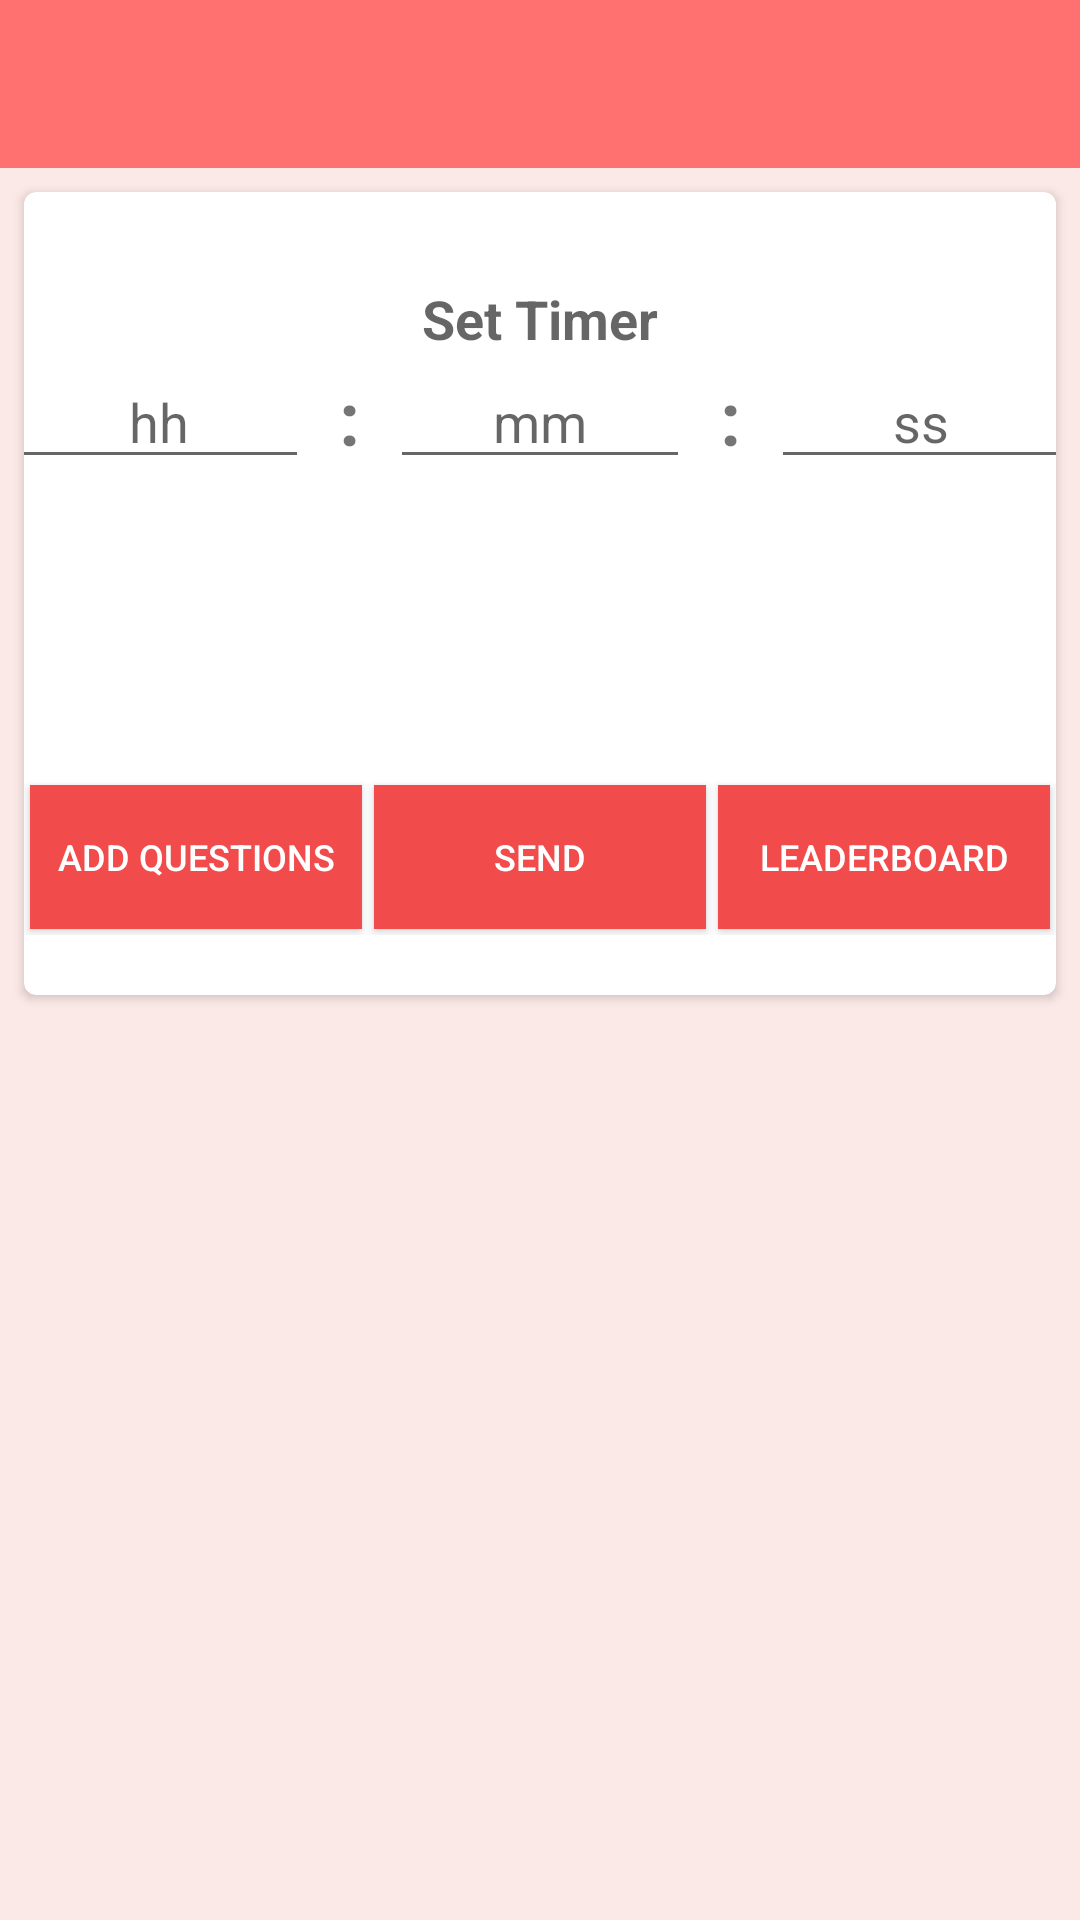

Android layout source for this screen:
<!-- AndroidManifest.xml: application theme AppTheme -->
<!-- res/layout/activity_contest_upload.xml -->
<?xml version="1.0" encoding="utf-8"?>
<LinearLayout xmlns:android="http://schemas.android.com/apk/res/android"
    xmlns:tools="http://schemas.android.com/tools"
    android:layout_width="match_parent"
    android:layout_height="match_parent"
    xmlns:card_view="http://schemas.android.com/apk/res-auto"
    android:orientation="vertical"
    tools:context="com.ns3.simplify.ContestUpload"
    android:background="@color/main_back_red">

    <include layout="@layout/layout_toolbar_wifi"/>

    <android.support.v7.widget.CardView
        android:id="@+id/card_info"
        android:layout_width="match_parent"
        android:layout_height="wrap_content"
        android:layout_marginTop="8dp"
        android:layout_marginRight="8dp"
        android:layout_marginLeft="8dp"
        android:layout_marginBottom="8dp"
        card_view:cardCornerRadius="4dp">

        <LinearLayout
            android:layout_width="match_parent"
            android:layout_height="match_parent"
            android:orientation="vertical"
            android:gravity="center"
            android:layout_marginTop="20dp"
            android:layout_marginBottom="20dp">

            <TextView
                android:layout_width="wrap_content"
                android:layout_height="wrap_content"
                android:textAppearance="?android:attr/textAppearanceMedium"
                android:text="Set Timer"
                android:textStyle="bold"
                android:layout_marginTop="10dp"
                android:id="@+id/textView4" />

            <LinearLayout
                android:layout_width="match_parent"
                android:layout_height="wrap_content"
                android:orientation="horizontal"
                android:gravity="center">

                <EditText
                    android:layout_width="100dp"
                    android:layout_height="wrap_content"
                    android:inputType="number"
                    android:hint="hh"
                    android:gravity="center"
                    android:id="@+id/timerHours"/>

                <TextView
                    android:layout_width="wrap_content"
                    android:layout_height="wrap_content"
                    android:text=":"
                    android:textSize="25sp"
                    android:textStyle="bold"
                    android:id="@+id/textView3"
                    android:layout_marginLeft="10dp"
                    android:layout_marginRight="10dp"/>

                <EditText
                    android:layout_width="100dp"
                    android:layout_height="wrap_content"
                    android:inputType="number"
                    android:hint="mm"
                    android:gravity="center"
                    android:id="@+id/timerMins"/>

                <TextView
                    android:layout_width="wrap_content"
                    android:layout_height="wrap_content"
                    android:text=":"
                    android:textSize="25sp"
                    android:textStyle="bold"
                    android:id="@+id/textView5"
                    android:layout_marginLeft="10dp"
                    android:layout_marginRight="10dp"/>

                <EditText
                    android:layout_width="100dp"
                    android:layout_height="wrap_content"
                    android:id="@+id/timerSecs"
                    android:inputType="number"
                    android:hint="ss"
                    android:gravity="center"/>

            </LinearLayout>
            <LinearLayout
                android:layout_width="match_parent"
                android:layout_height="wrap_content"
                android:orientation="horizontal"
                android:layout_marginTop="100dp">
                <Button
                    android:layout_width="0dp"
                    android:layout_weight="1"
                    android:layout_height="wrap_content"
                    android:text="Add Questions"
                    android:id="@+id/add_ques_btn"
                    android:onClick="addQues"
                    android:background="@color/main_red_dark"
                    android:textColor="@color/white"
                    android:layout_margin="2dp"
                    android:textSize="12sp"/>

                <Button
                    android:layout_width="0dp"
                    android:layout_weight="1"
                    android:layout_height="wrap_content"
                    android:text="Send"
                    android:onClick="sendQues"
                    android:id="@+id/sendQuesTimerButton"
                    android:background="@color/main_red_dark"
                    android:textColor="@color/white"
                    android:layout_margin="2dp"
                    android:textSize="12sp"/>

                <Button
                    android:layout_width="0dp"
                    android:layout_weight="1"
                    android:layout_height="wrap_content"
                    android:text="LeaderBoard"
                    android:id="@+id/leaderboardButton"
                    android:onClick="showLeaderBoard"
                    android:background="@color/main_red_dark"
                    android:textColor="@color/white"
                    android:layout_margin="2dp"
                    android:textSize="12sp"/>
            </LinearLayout>

        </LinearLayout>
    </android.support.v7.widget.CardView>
</LinearLayout>
<!-- res/layout/layout_toolbar_wifi.xml (included above) -->
<?xml version="1.0" encoding="utf-8"?>
<android.support.v7.widget.Toolbar
    xmlns:android="http://schemas.android.com/apk/res/android"
    xmlns:app="http://schemas.android.com/apk/res-auto"
    android:id="@+id/toolbar"
    app:theme="@style/ThemeOverlay.AppCompat.Dark.ActionBar"
    android:layout_width="match_parent"
    android:layout_height="?attr/actionBarSize"
    android:minHeight="?attr/actionBarSize"
    android:background="@color/main_red">

</android.support.v7.widget.Toolbar>
<!-- resources referenced by this layout -->
<resources>
  <color name="main_back_red">#fbe9e7</color>
  <color name="main_red">#ff7171</color>
  <color name="main_red_dark">#f14b4b</color>
  <color name="white">#ffffff</color>
  <style name="AppTheme" parent="Theme.AppCompat.Light.NoActionBar">
          
          <item name="colorPrimary">@color/colorPrimary</item>
          <item name="colorPrimaryDark">@color/colorPrimaryDark</item>
          <item name="colorAccent">@color/colorAccent</item>
      </style>
  <color name="colorPrimary">#3F51B5</color>
  <color name="colorPrimaryDark">#303F9F</color>
  <color name="colorAccent">#039be5</color>
</resources>
